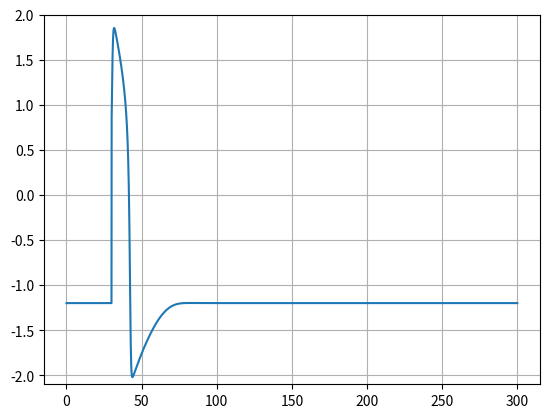
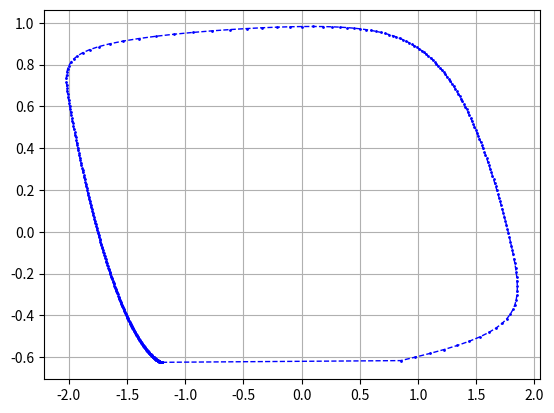

Recreate these plots in Python, in order.
import matplotlib.pyplot as plt
import math

a = 0.7
b = 0.8
T = 12.5
I_ext = 20
dt = 0.1
tc = 30
N = 3000

def I(time, t_crit):
    if (time == t_crit):
        return I_ext
    else:
        return 0

def f1(x, w, I):
    return x - x*x*x/3 - w + I

def f2(x, w, I):
    return (x + a - b*w)/T

x = [-1.1995]
w = [-0.62427]
t = [0]

for i in range(N):
    k11 = f1(x[i], w[i], I(t[i], tc))*dt
    k12 = f2(x[i], w[i], I(t[i], tc))*dt
    k21 = f1(x[i] + 0.5*k11, w[i] + 0.5*k12, I(t[i], tc))*dt
    k22 = f2(x[i] + 0.5*k11, w[i] + 0.5*k12, I(t[i], tc))*dt
    k31 = f1(x[i] + 0.5*k21, w[i] + 0.5*k22, I(t[i], tc))*dt
    k32 = f2(x[i] + 0.5*k21, w[i] + 0.5*k22, I(t[i], tc))*dt
    k41 = f1(x[i] + k31, w[i] + k32, I(t[i], tc))*dt
    k42 = f2(x[i] + k31, w[i] + k32, I(t[i], tc))*dt
    dx = (k11 + 2*k21 + 2*k31 + k41)/6
    dw = (k12 + 2*k22 + 2*k32 + k42)/6
    x.append(x[i] + dx)
    w.append(w[i] + dw)
    t.append(i*dt)

plt.grid()
plt.ylim([-2.1,2])
plt.plot(t,x)
plt.figure()
plt.grid()
plt.plot(x,w,'bo--', linewidth=1, markersize=1)
plt.show()
